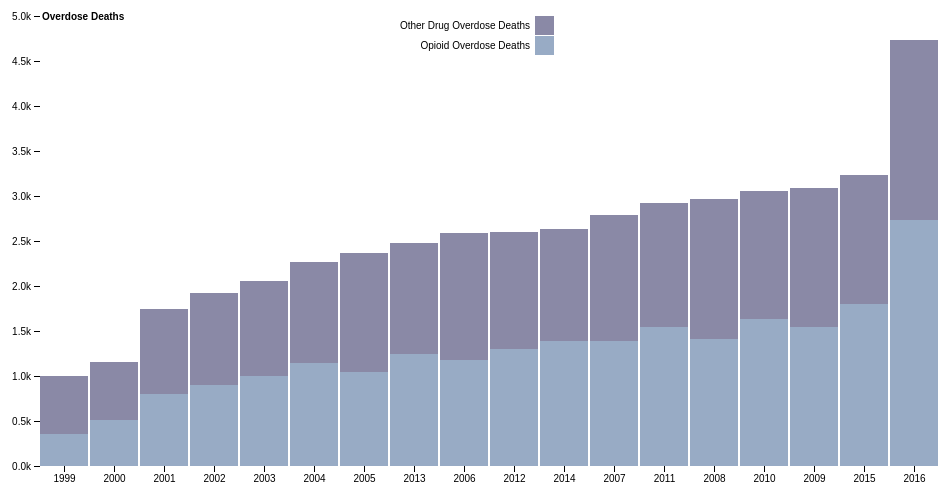
D3 v4 page, settled after 360 driven frames (6 s of simulated time); the page loaded 1 data file(s).



var svg = d3.select("svg"),
    margin = {top: 20, right: 20, bottom: 30, left: 40},
    width = +svg.attr("width") - margin.left - margin.right,
    height = +svg.attr("height") - margin.top - margin.bottom,
    g = svg.append("g").attr("transform", "translate(" + margin.left + "," + margin.top + ")");

var x = d3.scaleBand()
    .rangeRound([0, width])
    .paddingInner(0.05)
    .align(0.1);

var y = d3.scaleLinear()
    .rangeRound([height, 0]);

var z = d3.scaleOrdinal()
    .range(["#98abc5", "#8a89a6", "#7b6888"]);

d3.csv("opioidDeathsFL.csv", function(d, i, columns) {
  for (i = 1, t = 0; i < columns.length; ++i) t += d[columns[i]] = +d[columns[i]];
  d.total = t;
  return d;
}, function(error, data) {
  if (error) throw error;

  var keys = data.columns.slice(1);

  data.sort(function(a, b) { return a.total - b.total; });
  x.domain(data.map(function(d) { return d.Year; }));
  y.domain([0, d3.max(data, function(d) { return d.total; })]).nice();
  z.domain(keys);

  g.append("g")
    .selectAll("g")
    .data(d3.stack().keys(keys)(data))
    .enter().append("g")
      .attr("fill", function(d) { return z(d.key); })
    .selectAll("rect")
    .data(function(d) { return d; })
    .enter().append("rect")
      .attr("x", function(d) { return x(d.data.Year); })
      .attr("y", function(d) { return y(d[1]); })
      .attr("height", function(d) { return y(d[0]) - y(d[1]); })
      .attr("width", x.bandwidth());

  g.append("g")
      .attr("class", "axis")
      .attr("transform", "translate(0," + height + ")")
      .call(d3.axisBottom(x));

  g.append("g")
      .attr("class", "axis")
      .call(d3.axisLeft(y).ticks(null, "s"))
    .append("text")
      .attr("x", 2)
      .attr("y", y(y.ticks().pop()) + 0.5)
      .attr("dy", "0.32em")
      .attr("fill", "#000")
      .attr("font-weight", "bold")
      .attr("text-anchor", "start")
      .text("Overdose Deaths");

  var legend = g.append("g")
      .attr("font-family", "sans-serif")
      .attr("font-size", 10)
      .attr("text-anchor", "end")
    .selectAll("g")
    .data(keys.slice().reverse())
    .enter().append("g")
      .attr("transform", function(d, i) { return "translate(0," + i * 20 + ")"; });

  legend.append("rect")
      .attr("x", width * .55)
      .attr("width", 19)
      .attr("height", 19)
      .attr("fill", z);

  legend.append("text")
      .attr("x", width * .55 - 5)
      .attr("y", 9.5)
      .attr("dy", "0.32em")
      .text(function(d) { return d; });
});



### data: opioidDeathsFL.csv
?Year, Opioid Overdose Deaths, Other Drug Overdose Deaths
1999, 352, 645
2000, 511, 648
2001, 801, 945
2002, 900, 1027
2003, 1004, 1050
2004, 1146, 1118
2005, 1049, 1322
2006, 1179, 1412
2007, 1394, 1400
2008, 1408, 1555
2009, 1545, 1547
2010, 1637, 1424
2011, 1544, 1374
2012, 1298, 1299
2013, 1240, 1234
2014, 1385, 1249
2015, 1796, 1432
2016, 2735, 1993